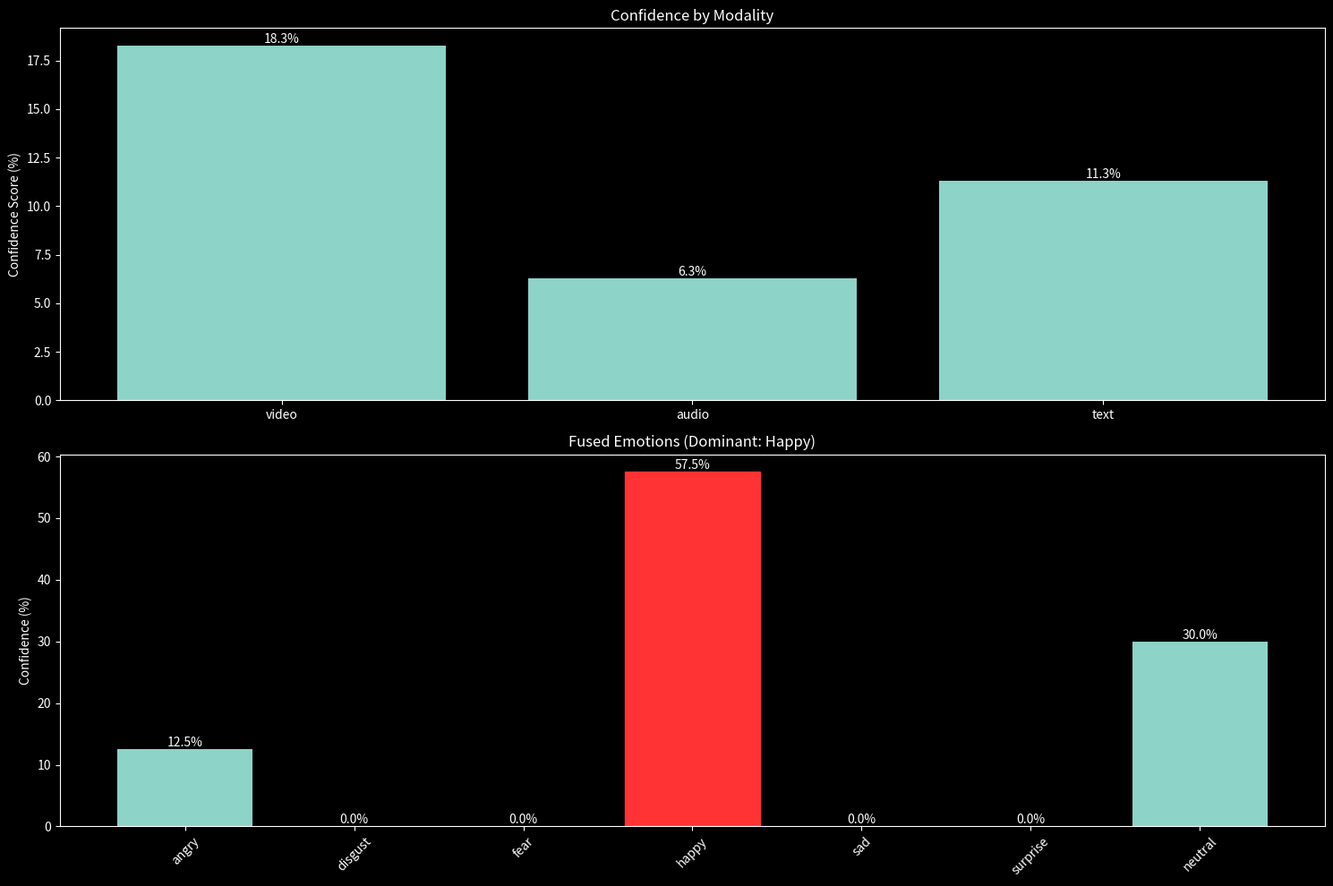

Source code (Python):
import numpy as np
import matplotlib.pyplot as plt
import logging
import os
from typing import Dict, Optional

logger = logging.getLogger(__name__)

class EmotionFusion:
    def __init__(self, weights: Dict[str, float] = None):
        """
        Инициализация с настройкой весов для каждой модальности
        :param weights: {'video': float, 'audio': float, 'text': float}
        """
        try:
            # Веса по умолчанию
            self.weights = weights or {
                'video': 0.7,  # Больший вес видео, так как лица наиболее информативны
                'audio': 0.2,
                'text': 0.1
            }
            
            # Проверка и нормализация весов
            total_weight = sum(self.weights.values())
            if abs(total_weight - 1.0) > 0.01:
                self.weights = {k: v/total_weight for k, v in self.weights.items()}
            
            self.emotions = ['angry', 'disgust', 'fear', 'happy', 'sad', 'surprise', 'neutral']
            plt.style.use('dark_background')  # Используем темную тему для графиков
            
            logger.info("EmotionFusion initialized with weights: %s", self.weights)
            
        except Exception as e:
            logger.error(f"Error initializing EmotionFusion: {e}")
            raise

    def fuse_emotions(self, 
                     video_emotions: Dict[str, float],
                     audio_emotions: Dict[str, float],
                     text_emotions: Dict[str, float]) -> Dict:
        """
        Объединение эмоций из разных модальностей с учетом весов
        """
        try:
            logger.info("Starting emotion fusion")
            
            # Инициализация результирующих эмоций
            fused_emotions = {emotion: 0.0 for emotion in self.emotions}
            
            # Объединяем эмоции с учетом весов
            for emotion in self.emotions:
                if video_emotions:
                    fused_emotions[emotion] += video_emotions.get(emotion, 0.0) * self.weights['video']
                if audio_emotions:
                    fused_emotions[emotion] += audio_emotions.get(emotion, 0.0) * self.weights['audio']
                if text_emotions:
                    fused_emotions[emotion] += text_emotions.get(emotion, 0.0) * self.weights['text']
            
            # Определяем доминирующую эмоцию
            dominant_emotion = max(fused_emotions.items(), key=lambda x: x[1])[0]
            
            # Рассчитываем уверенность для каждой модальности
            confidence_scores = {
                'video': self._calculate_confidence(video_emotions),
                'audio': self._calculate_confidence(audio_emotions),
                'text': self._calculate_confidence(text_emotions)
            }
            
            logger.info(f"Fusion completed. Dominant emotion: {dominant_emotion}")
            
            return {
                'emotions': fused_emotions,
                'dominant_emotion': dominant_emotion,
                'confidence_scores': confidence_scores
            }
            
        except Exception as e:
            logger.error(f"Error during emotion fusion: {e}")
            return None

    def _calculate_confidence(self, emotions: Optional[Dict[str, float]]) -> float:
        """Расчет уверенности для одной модальности"""
        if not emotions:
            return 0.0
            
        try:
            # Находим максимальное значение эмоции
            max_emotion = max(emotions.values())
            # Нормализуем значения
            total = sum(emotions.values())
            
            if total == 0:
                return 0.0
                
            # Рассчитываем уверенность на основе распределения вероятностей
            probabilities = [v/total for v in emotions.values()]
            entropy = -sum(p * np.log2(p) if p > 0 else 0 for p in probabilities)
            max_entropy = -np.log2(1/len(emotions))
            
            # Преобразуем в проценты
            confidence = (1 - entropy/max_entropy) * 100
            return confidence
            
        except Exception as e:
            logger.error(f"Error calculating confidence: {e}")
            return 0.0

    def create_visualization(self, results: Dict, save_path: str) -> None:
        """Создание итоговой визуализации"""
        try:
            if not results:
                logger.error("No results to visualize")
                return
            
            plt.figure(figsize=(15, 10))
            
            # График уверенности по модальностям
            plt.subplot(2, 1, 1)
            confidence_scores = results['confidence_scores']
            bars = plt.bar(confidence_scores.keys(), confidence_scores.values())
            plt.title('Confidence by Modality')
            plt.ylabel('Confidence Score (%)')
            
            # Добавляем значения над столбцами
            for bar in bars:
                height = bar.get_height()
                plt.text(bar.get_x() + bar.get_width()/2., height,
                        f'{height:.1f}%', ha='center', va='bottom')
            
            # График итоговых эмоций
            plt.subplot(2, 1, 2)
            emotions = results['emotions']
            bars = plt.bar(emotions.keys(), emotions.values())
            plt.title(f'Fused Emotions (Dominant: {results["dominant_emotion"].capitalize()})')
            plt.xticks(rotation=45)
            plt.ylabel('Confidence (%)')
            
            # Выделяем доминирующую эмоцию
            dominant_idx = list(emotions.keys()).index(results['dominant_emotion'])
            bars[dominant_idx].set_color('#FF3333')
            
            # Добавляем значения над столбцами
            for bar in bars:
                height = bar.get_height()
                plt.text(bar.get_x() + bar.get_width()/2., height,
                        f'{height:.1f}%', ha='center', va='bottom')
            
            plt.tight_layout()
            
            # Создаем директорию если нужно
            os.makedirs(os.path.dirname(save_path), exist_ok=True)
            
            # Сохраняем визуализацию
            plt.savefig(save_path, bbox_inches='tight', dpi=300)
            plt.close()
            
            logger.info(f"Visualization saved to: {save_path}")
            
        except Exception as e:
            logger.error(f"Error creating visualization: {e}")

def test_fusion():
    """Тестирование системы объединения эмоций"""
    try:
        fusion = EmotionFusion()
        
        # Тестовые данные
        test_emotions = {
            'video': {'angry': 10, 'happy': 60, 'neutral': 30},
            'audio': {'angry': 20, 'happy': 50, 'neutral': 30},
            'text': {'angry': 15, 'happy': 55, 'neutral': 30}
        }
        
        results = fusion.fuse_emotions(
            test_emotions['video'],
            test_emotions['audio'],
            test_emotions['text']
        )
        
        if results:
            logger.info("Test Results:")
            logger.info(f"Dominant emotion: {results['dominant_emotion']}")
            logger.info(f"Confidence scores: {results['confidence_scores']}")
            
            # Создаем тестовую визуализацию
            save_path = os.path.join('app', 'static', 'temp', 'test_fusion.png')
            fusion.create_visualization(results, save_path)
            return True
            
        return False
        
    except Exception as e:
        logger.error(f"Test failed: {e}")
        return False

if __name__ == "__main__":
    test_fusion()
